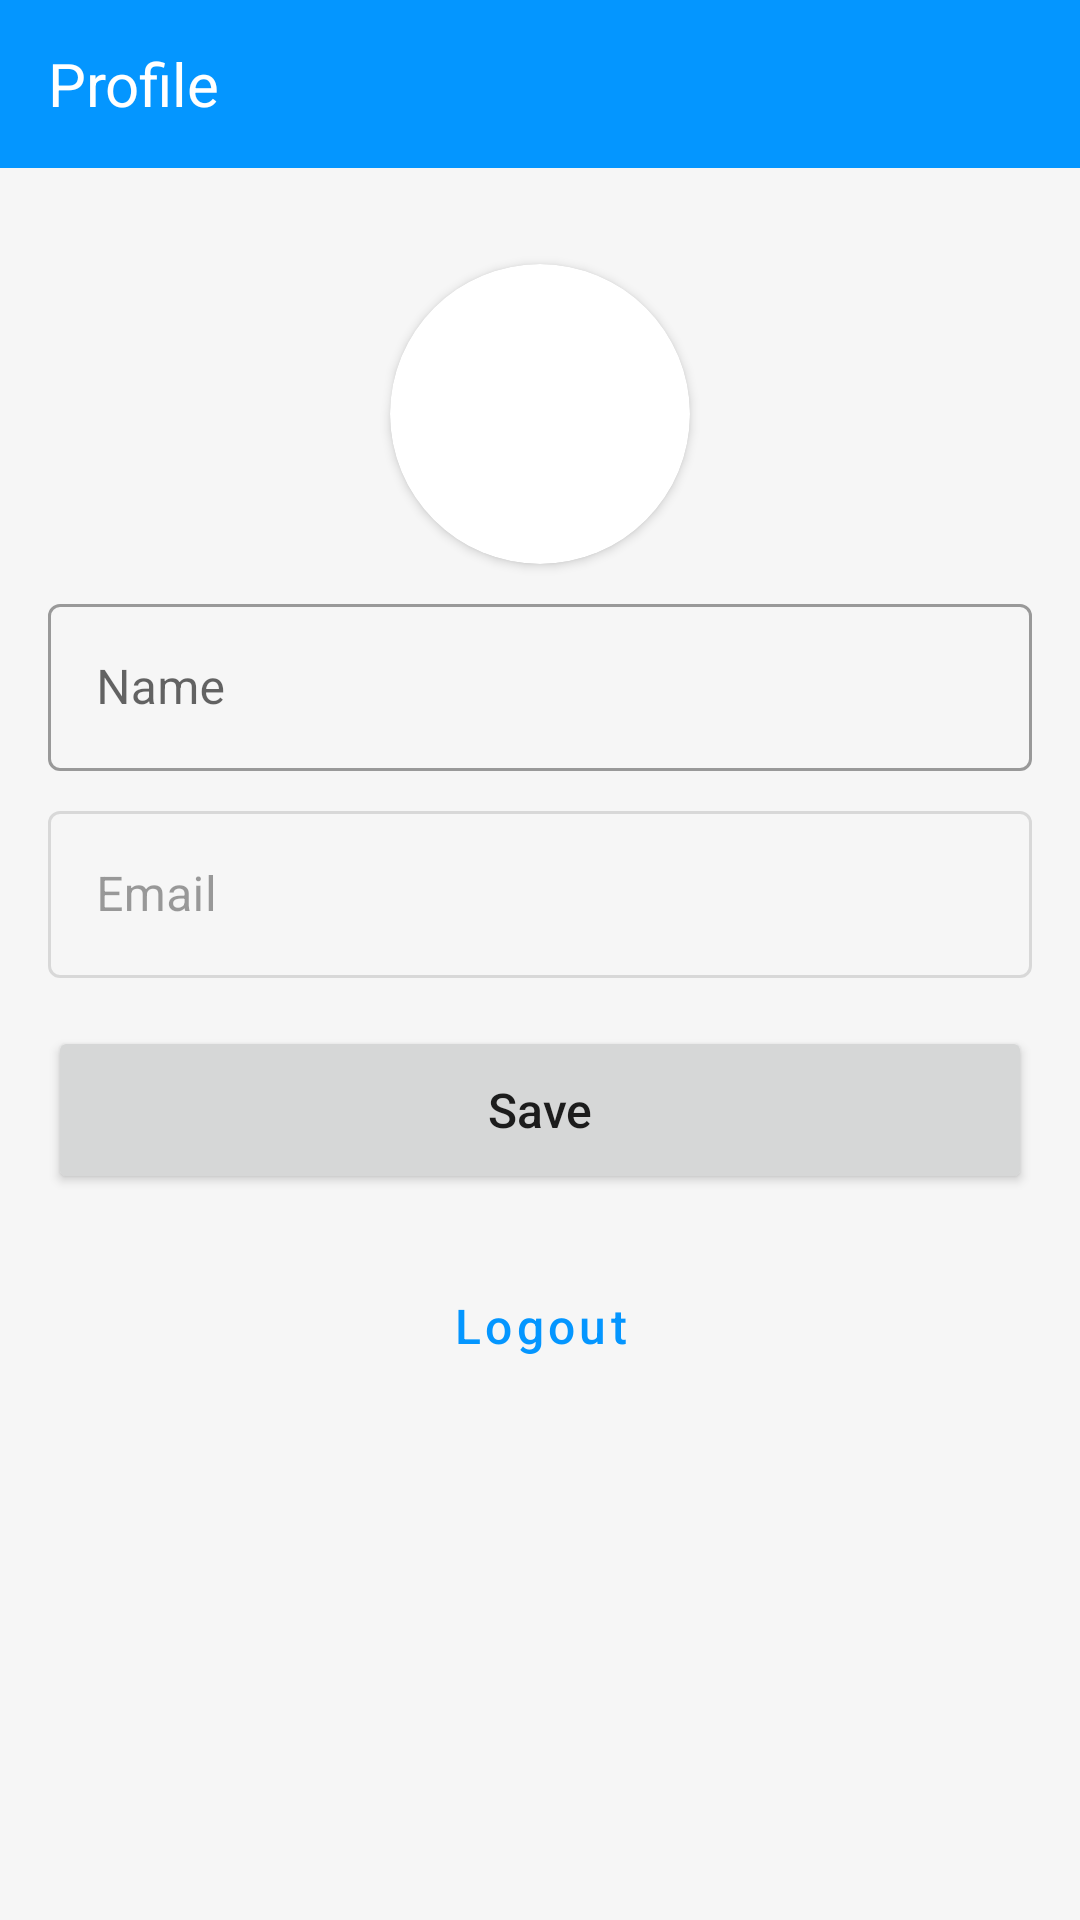

The Android layout XML behind this screen, and the referenced resources:
<!-- AndroidManifest.xml: application theme Theme.SyscredentialApp -->
<!-- res/layout/fragment_profile.xml -->
<?xml version="1.0" encoding="utf-8"?>
<ScrollView xmlns:android="http://schemas.android.com/apk/res/android"
    xmlns:app="http://schemas.android.com/apk/res-auto"
    xmlns:tools="http://schemas.android.com/tools"
    android:layout_width="match_parent"
    android:layout_height="match_parent"
    android:fillViewport="true"
    tools:context=".presenter.profile.ProfileFragment">

    <LinearLayout
        android:layout_width="match_parent"
        android:layout_height="wrap_content"
        android:orientation="vertical">

        <com.google.android.material.appbar.AppBarLayout
            android:id="@+id/appBarLayout"
            android:layout_width="match_parent"
            android:layout_height="wrap_content"
            app:layout_constraintEnd_toEndOf="parent"
            app:layout_constraintStart_toStartOf="parent"
            app:layout_constraintTop_toTopOf="parent">

            <androidx.appcompat.widget.Toolbar
                android:id="@+id/toolbar"
                android:layout_width="match_parent"
                android:layout_height="wrap_content">

                <TextView
                    android:layout_width="wrap_content"
                    android:layout_height="wrap_content"
                    android:text="@string/title_screen_profile_fragment"
                    android:textColor="@color/white"
                    android:textSize="20sp" />
            </androidx.appcompat.widget.Toolbar>
        </com.google.android.material.appbar.AppBarLayout>

        <LinearLayout
            android:layout_width="match_parent"
            android:layout_height="wrap_content"
            android:layout_margin="@dimen/margin_large"
            android:orientation="vertical">

            <androidx.cardview.widget.CardView
                android:id="@+id/cardView"
                android:layout_width="wrap_content"
                android:layout_height="wrap_content"
                android:layout_gravity="center"
                android:layout_marginTop="@dimen/margin_large"
                app:cardCornerRadius="50dp">

                <ImageView
                    android:id="@+id/img_user"
                    android:layout_width="100dp"
                    android:layout_height="100dp"
                    android:background="@android:color/transparent"
                    android:scaleType="centerCrop"
                    tools:ignore="ContentDescription"
                    tools:src="@drawable/profile_placeholder" />

            </androidx.cardview.widget.CardView>

            <com.google.android.material.textfield.TextInputLayout
                android:id="@+id/til_name"
                style="@style/Widget.MaterialComponents.TextInputLayout.OutlinedBox"
                android:layout_width="match_parent"
                android:layout_height="wrap_content"
                android:layout_marginTop="@dimen/margin_medium"
                android:hint="@string/label_name_register_fragment">

                <com.google.android.material.textfield.TextInputEditText
                    android:id="@+id/edt_name"
                    android:layout_width="match_parent"
                    android:layout_height="wrap_content"
                    android:inputType="text" />
            </com.google.android.material.textfield.TextInputLayout>

            <com.google.android.material.textfield.TextInputLayout
                android:id="@+id/til_email"
                style="@style/Widget.MaterialComponents.TextInputLayout.OutlinedBox"
                android:layout_width="match_parent"
                android:layout_height="wrap_content"
                android:layout_marginTop="@dimen/margin_medium"
                android:enabled="false"
                android:hint="@string/label_email_login_fragment">

                <com.google.android.material.textfield.TextInputEditText
                    android:id="@+id/edt_email"
                    android:layout_width="match_parent"
                    android:layout_height="wrap_content"
                    android:inputType="textEmailAddress" />
            </com.google.android.material.textfield.TextInputLayout>

            <Button
                android:id="@+id/btn_save_profile"
                android:layout_width="match_parent"
                android:layout_height="@dimen/button_height"
                android:layout_marginTop="@dimen/margin_large"
                android:text="@string/btn_save_profile_fragment"
                android:textAllCaps="false"
                android:textSize="@dimen/button_text_size" />

            <Button
                android:id="@+id/btn_logout"
                style="@style/CustomOutlineButton"
                android:layout_width="match_parent"
                android:layout_height="@dimen/button_height"
                android:layout_marginTop="@dimen/margin_large"
                android:text="@string/btn_logout_profile_fragment"
                android:textAllCaps="false"
                android:textSize="@dimen/button_text_size" />

            <ProgressBar
                android:id="@+id/progress_bar"
                android:layout_width="wrap_content"
                android:layout_height="wrap_content"
                android:layout_gravity="center"
                android:layout_marginTop="@dimen/margin_large"
                android:indeterminateTint="@color/primary"
                android:visibility="gone"
                tools:visibility="visible" />

        </LinearLayout>
    </LinearLayout>

</ScrollView>
<!-- resources referenced by this layout -->
<resources>
  <color name="primary">@color/blue_500</color>
  <color name="white">#FFFFFFFF</color>
  <dimen name="button_height">56dp</dimen>
  <dimen name="button_text_size">16sp</dimen>
  <dimen name="margin_large">16dp</dimen>
  <dimen name="margin_medium">8dp</dimen>
  <!-- drawable profile_placeholder: png bitmap (drawable, 42864 bytes) -->
  <string name="btn_logout_profile_fragment">Logout</string>
  <string name="btn_save_profile_fragment">Save</string>
  <string name="label_email_login_fragment">Email</string>
  <string name="label_name_register_fragment">Name</string>
  <string name="title_screen_profile_fragment">Profile</string>
  <style name="CustomOutlineButton" parent="Widget.MaterialComponents.Button.OutlinedButton">
          <item name="strokeColor">@color/primary</item>
      </style>
  <style name="Theme.SyscredentialApp" parent="Theme.MaterialComponents.DayNight.NoActionBar">
          
          <item name="colorPrimary">@color/primary</item>
          <item name="colorPrimaryVariant">@color/primary</item>
          <item name="colorOnPrimary">@color/light</item>
          
          <item name="colorSecondary">@color/secondary</item>
          <item name="colorSecondaryVariant">@color/secondary_variant</item>
          <item name="colorOnSecondary">@color/dark</item>
          
          <item name="android:statusBarColor" tools:targetApi="l">?attr/colorPrimaryVariant</item>
  
          
          <item name="android:windowBackground">@color/light</item>
          <item name="searchViewStyle">@style/SearchViewStyle</item>
      </style>
  <color name="blue_500">#FF0496FF</color>
  <color name="light">#F6F6F6</color>
  <color name="secondary">@color/white</color>
  <color name="secondary_variant">@color/white</color>
  <color name="dark">#363843</color>
  <style name="SearchViewStyle" parent="Widget.AppCompat.SearchView">
          <item name="searchIcon">@drawable/ic_search</item>
          <item name="closeIcon">@drawable/ic_close</item>
          <item name="searchHintIcon">@null</item>
          <item name="queryBackground">@null</item>
          <item name="android:editTextColor">@color/white</item>
      </style>
  <!-- drawable ic_search (drawable) -->
  <vector xmlns:android="http://schemas.android.com/apk/res/android"
      android:width="24dp"
      android:height="24dp"
      android:viewportWidth="24"
      android:viewportHeight="24">
      <path
          android:fillColor="#FFFFFFFF"
          android:pathData="M18.031,16.617l4.283,4.282 -1.415,1.415 -4.282,-4.283A8.96,8.96 0,0 1,11 20c-4.968,0 -9,-4.032 -9,-9s4.032,-9 9,-9 9,4.032 9,9a8.96,8.96 0,0 1,-1.969 5.617zM16.025,15.875A6.977,6.977 0,0 0,18 11c0,-3.868 -3.133,-7 -7,-7 -3.868,0 -7,3.132 -7,7 0,3.867 3.132,7 7,7a6.977,6.977 0,0 0,4.875 -1.975l0.15,-0.15z"/>
  </vector>
</resources>
